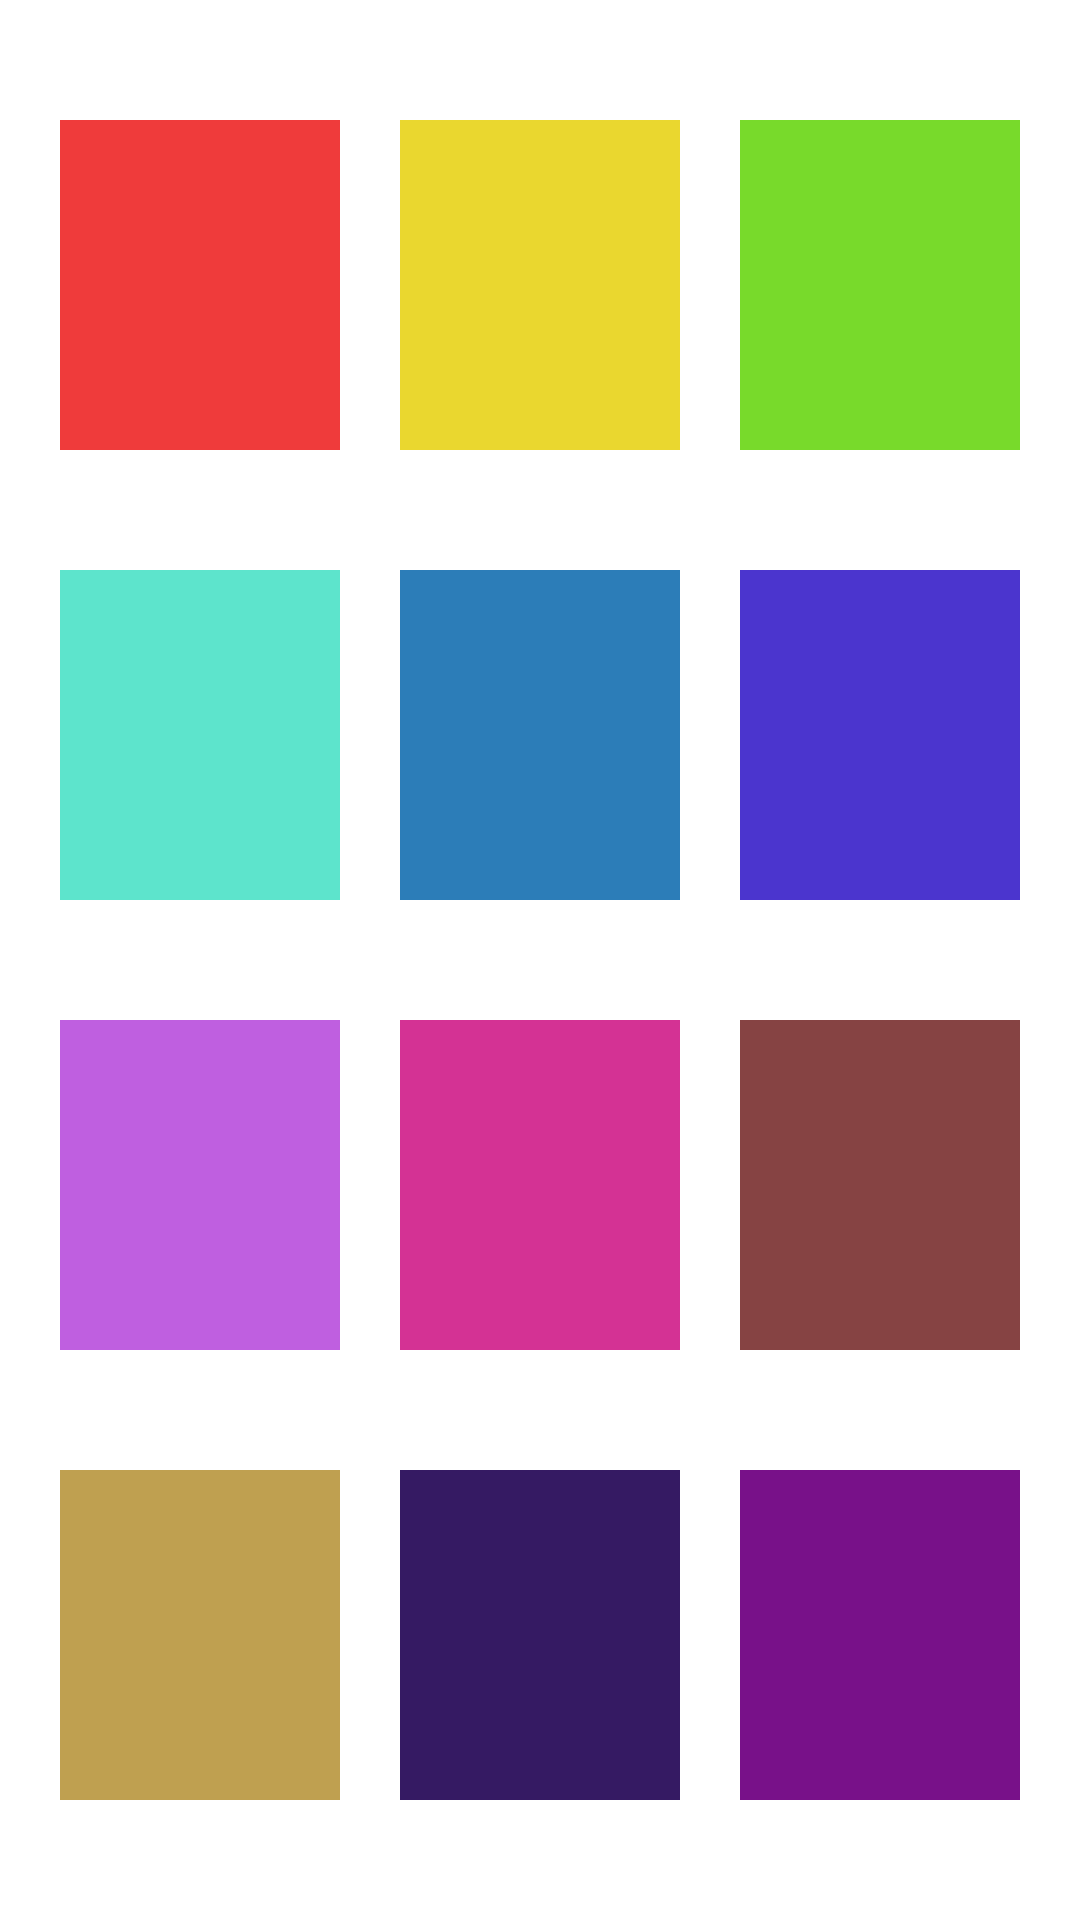

This screen was rendered from an Android layout file. Write that file and the resources it references.
<!-- AndroidManifest.xml: application theme Theme.Homework16_1 -->
<!-- res/layout/fragment_blank2.xml -->
<?xml version="1.0" encoding="utf-8"?>
<FrameLayout xmlns:android="http://schemas.android.com/apk/res/android"
    xmlns:tools="http://schemas.android.com/tools"
    android:layout_width="match_parent"
    android:layout_height="match_parent"
    android:background="@color/white"
    tools:context=".Fragment.BlankFragment2">

    <LinearLayout
        android:layout_width="match_parent"
        android:layout_height="600dp"
        android:layout_gravity="center"
        android:orientation="vertical">

    <LinearLayout
        android:layout_width="match_parent"
        android:layout_height="match_parent"
        android:padding="10dp"
        android:layout_weight="1"
        android:orientation="horizontal">

        <LinearLayout
            android:id="@+id/color_1"
            android:orientation="vertical"
            android:layout_width="match_parent"
            android:layout_height="match_parent"
            android:layout_weight="1"
            android:background="@color/qizil"
            android:layout_margin="10dp"/>

        <LinearLayout
            android:id="@+id/color_2"
            android:orientation="vertical"
            android:layout_width="match_parent"
            android:layout_height="match_parent"
            android:layout_weight="1"
            android:background="@color/sariq"
            android:layout_margin="10dp"/>

        <LinearLayout
            android:id="@+id/color_3"
            android:orientation="vertical"
            android:layout_width="match_parent"
            android:layout_height="match_parent"
            android:layout_weight="1"
            android:background="@color/yashil"
            android:layout_margin="10dp"/>

    </LinearLayout>

    <LinearLayout
        android:layout_width="match_parent"
        android:layout_height="match_parent"
        android:padding="10dp"
        android:layout_weight="1"
        android:orientation="horizontal">

        <LinearLayout
            android:id="@+id/color_4"
            android:orientation="vertical"
            android:layout_width="match_parent"
            android:layout_height="match_parent"
            android:layout_weight="1"
            android:background="@color/och_kok"
            android:layout_margin="10dp"/>

        <LinearLayout
            android:id="@+id/color_5"
            android:orientation="vertical"
            android:layout_width="match_parent"
            android:layout_height="match_parent"
            android:layout_weight="1"
            android:background="@color/kok"
            android:layout_margin="10dp"/>

        <LinearLayout
            android:id="@+id/color_6"
            android:orientation="vertical"
            android:layout_width="match_parent"
            android:layout_height="match_parent"
            android:layout_weight="1"
            android:background="@color/toq_kok"
            android:layout_margin="10dp"/>

    </LinearLayout>

    <LinearLayout
        android:layout_width="match_parent"
        android:layout_height="match_parent"
        android:padding="10dp"
        android:layout_weight="1"
        android:orientation="horizontal">

        <LinearLayout
            android:id="@+id/color_7"
            android:orientation="vertical"
            android:layout_width="match_parent"
            android:layout_height="match_parent"
            android:layout_weight="1"
            android:background="@color/och_siniy"
            android:layout_margin="10dp"/>

        <LinearLayout
            android:id="@+id/color_8"
            android:orientation="vertical"
            android:layout_width="match_parent"
            android:layout_height="match_parent"
            android:layout_weight="1"
            android:background="@color/pushti"
            android:layout_margin="10dp"/>

        <LinearLayout
            android:id="@+id/color_9"
            android:orientation="vertical"
            android:layout_width="match_parent"
            android:layout_height="match_parent"
            android:layout_weight="1"
            android:background="@color/jigarrang"
            android:layout_margin="10dp"/>

    </LinearLayout>

    <LinearLayout
        android:layout_width="match_parent"
        android:layout_height="match_parent"
        android:padding="10dp"
        android:layout_weight="1"
        android:orientation="horizontal">

        <LinearLayout
            android:id="@+id/color_10"
            android:orientation="vertical"
            android:layout_width="match_parent"
            android:layout_height="match_parent"
            android:layout_weight="1"
            android:background="@color/malichniy"
            android:layout_margin="10dp"/>

        <LinearLayout
            android:id="@+id/color_11"
            android:orientation="vertical"
            android:layout_width="match_parent"
            android:layout_height="match_parent"
            android:layout_weight="1"
            android:background="@color/toq_siniy"
            android:layout_margin="10dp"/>

        <LinearLayout
            android:id="@+id/color_12"
            android:orientation="vertical"
            android:layout_width="match_parent"
            android:layout_height="match_parent"
            android:layout_weight="1"
            android:background="@color/siniy"
            android:layout_margin="10dp"/>

    </LinearLayout>

    </LinearLayout>

</FrameLayout>
<!-- resources referenced by this layout -->
<resources>
  <color name="jigarrang">#864343</color>
  <color name="kok">#2C7DB8</color>
  <color name="malichniy">#BFA050</color>
  <color name="och_kok">#5DE4CC</color>
  <color name="och_siniy">#BF5FE0</color>
  <color name="pushti">#D43294</color>
  <color name="qizil">#EF3B3B</color>
  <color name="sariq">#EAD72F</color>
  <color name="siniy">#781189</color>
  <color name="toq_kok">#4B35CE</color>
  <color name="toq_siniy">#351A63</color>
  <color name="white">#FFFFFFFF</color>
  <color name="yashil">#78DA2B</color>
  <style name="Theme.Homework16_1" parent="Theme.MaterialComponents.DayNight.DarkActionBar">
          
          <item name="colorPrimary">@color/purple_500</item>
          <item name="colorPrimaryVariant">@color/purple_700</item>
          <item name="colorOnPrimary">@color/white</item>
          
          <item name="colorSecondary">@color/teal_200</item>
          <item name="colorSecondaryVariant">@color/teal_700</item>
          <item name="colorOnSecondary">@color/black</item>
          
          <item name="android:statusBarColor" tools:targetApi="l">?attr/colorPrimaryVariant</item>
          
      </style>
  <color name="purple_500">#FF6200EE</color>
  <color name="purple_700">#FF3700B3</color>
  <color name="teal_200">#FF03DAC5</color>
  <color name="teal_700">#FF018786</color>
  <color name="black">#FF000000</color>
</resources>
